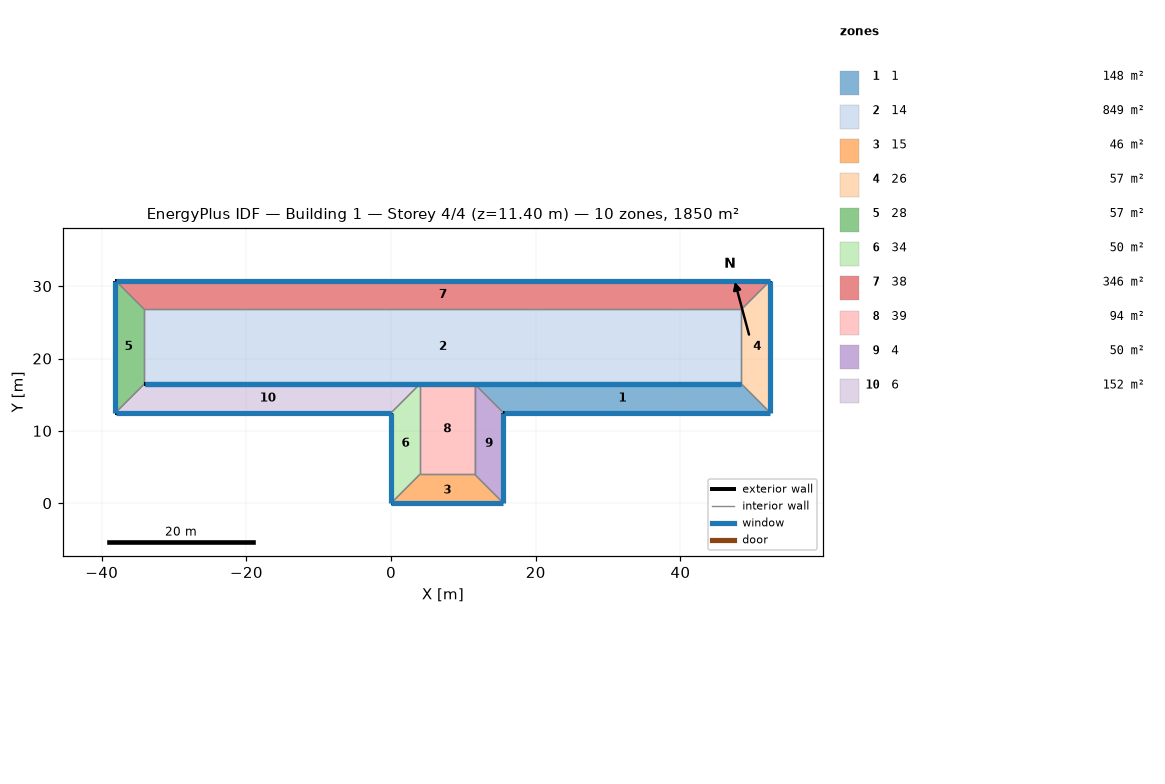
=== STOREY PLAN SPEC (per zone: floor XY polygon, exterior-wall plan segments, windows/doors) ===
zone 1: 1  (147.6 m²)
  floor: (52.43, 12.49) (15.54, 12.49) (11.54, 16.49) (48.43, 16.49)
  exterior wall: (15.54, 12.49) – (52.43, 12.49)  [36.9 m]
    window: (15.57, 12.49) – (52.40, 12.49)  [21.0 m²]
  exterior wall: (48.43, 16.49) – (11.54, 16.49)  [36.9 m]
    window: (48.40, 16.49) – (11.57, 16.49)  [21.0 m²]
  interior walls: 2
zone 2: 14  (849.2 m²)
  floor: (-34.10, 26.78) (48.43, 26.78) (48.43, 16.49) (-34.10, 16.49)
  exterior wall: (-34.10, 16.49) – (48.43, 16.49)  [82.5 m]
    window: (-34.07, 16.49) – (48.40, 16.49)  [47.0 m²]
  interior walls: 3
zone 3: 15  (46.2 m²)
  floor: (15.54, 0.00) (0.00, 0.00) (4.00, 4.00) (11.54, 4.00)
  exterior wall: (0.00, 0.00) – (15.54, 0.00)  [15.5 m]
    window: (0.03, 0.00) – (15.51, 0.00)  [8.9 m²]
  interior walls: 3
zone 4: 26  (57.2 m²)
  floor: (52.43, 30.78) (52.43, 12.49) (48.43, 16.49) (48.43, 26.78)
  exterior wall: (52.43, 12.49) – (52.43, 30.78)  [18.3 m]
    window: (52.43, 12.52) – (52.43, 30.75)  [10.4 m²]
  interior walls: 3
zone 5: 28  (57.2 m²)
  floor: (-38.10, 12.49) (-38.10, 30.78) (-34.10, 26.78) (-34.10, 16.49)
  exterior wall: (-38.10, 30.78) – (-38.10, 12.49)  [18.3 m]
    window: (-38.10, 30.75) – (-38.10, 12.52)  [10.4 m²]
  interior walls: 3
zone 6: 34  (50.0 m²)
  floor: (0.00, 0.00) (0.00, 12.49) (4.00, 16.49) (4.00, 4.00)
  exterior wall: (0.00, 12.49) – (0.00, 0.00)  [12.5 m]
    window: (0.00, 12.46) – (0.00, 0.03)  [7.1 m²]
  interior walls: 3
zone 7: 38  (346.1 m²)
  floor: (-38.10, 30.78) (52.43, 30.78) (48.43, 26.78) (-34.10, 26.78)
  exterior wall: (52.43, 30.78) – (-38.10, 30.78)  [90.5 m]
    window: (52.40, 30.78) – (-38.07, 30.78)  [51.6 m²]
  interior walls: 3
zone 8: 39  (94.2 m²)
  floor: (4.00, 16.49) (11.54, 16.49) (11.54, 4.00) (4.00, 4.00)
  exterior wall: (11.54, 16.49) – (4.00, 16.49)  [7.5 m]
    window: (11.51, 16.49) – (4.03, 16.49)  [4.3 m²]
  interior walls: 3
zone 9: 4  (50.0 m²)
  floor: (15.54, 12.49) (15.54, 0.00) (11.54, 4.00) (11.54, 16.49)
  exterior wall: (15.54, 0.00) – (15.54, 12.49)  [12.5 m]
    window: (15.54, 0.03) – (15.54, 12.46)  [7.1 m²]
  interior walls: 3
zone 10: 6  (152.4 m²)
  floor: (0.00, 12.49) (-38.10, 12.49) (-34.10, 16.49) (4.00, 16.49)
  exterior wall: (-38.10, 12.49) – (0.00, 12.49)  [38.1 m]
    window: (-38.07, 12.49) – (-0.03, 12.49)  [21.7 m²]
  exterior wall: (4.00, 16.49) – (-34.10, 16.49)  [38.1 m]
    window: (3.97, 16.49) – (-34.07, 16.49)  [21.7 m²]
  interior walls: 2

=== DERIVED (storey summary) ===
Building: Building 1
Storey: 4 of 4  (floor level z = 11.40 m)
Storey gross floor area: 1849.9 m²
Zones on this storey: 10
  - 1: floor 147.6 m²; exterior wall 73.8 m (280.4 m²); 2 window(s) 42.1 m²; WWR 15.0%
  - 14: floor 849.2 m²; exterior wall 82.5 m (313.6 m²); 1 window(s) 47.0 m²; WWR 15.0%
  - 15: floor 46.2 m²; exterior wall 15.5 m (59.1 m²); 1 window(s) 8.9 m²; WWR 15.0%
  - 26: floor 57.2 m²; exterior wall 18.3 m (69.5 m²); 1 window(s) 10.4 m²; WWR 15.0%
  - 28: floor 57.2 m²; exterior wall 18.3 m (69.5 m²); 1 window(s) 10.4 m²; WWR 15.0%
  - 34: floor 50.0 m²; exterior wall 12.5 m (47.5 m²); 1 window(s) 7.1 m²; WWR 15.0%
  - 38: floor 346.1 m²; exterior wall 90.5 m (344.0 m²); 1 window(s) 51.6 m²; WWR 15.0%
  - 39: floor 94.2 m²; exterior wall 7.5 m (28.7 m²); 1 window(s) 4.3 m²; WWR 15.0%
  - 4: floor 50.0 m²; exterior wall 12.5 m (47.5 m²); 1 window(s) 7.1 m²; WWR 15.0%
  - 6: floor 152.4 m²; exterior wall 76.2 m (289.6 m²); 2 window(s) 43.4 m²; WWR 15.0%
Zone adjacency (shared interzone walls):
  - 1 ↔ 26
  - 1 ↔ 4
  - 14 ↔ 26
  - 14 ↔ 28
  - 14 ↔ 38
  - 15 ↔ 34
  - 15 ↔ 39
  - 15 ↔ 4
  - 26 ↔ 38
  - 28 ↔ 38
  - 28 ↔ 6
  - 34 ↔ 39
  - 34 ↔ 6
  - 39 ↔ 4